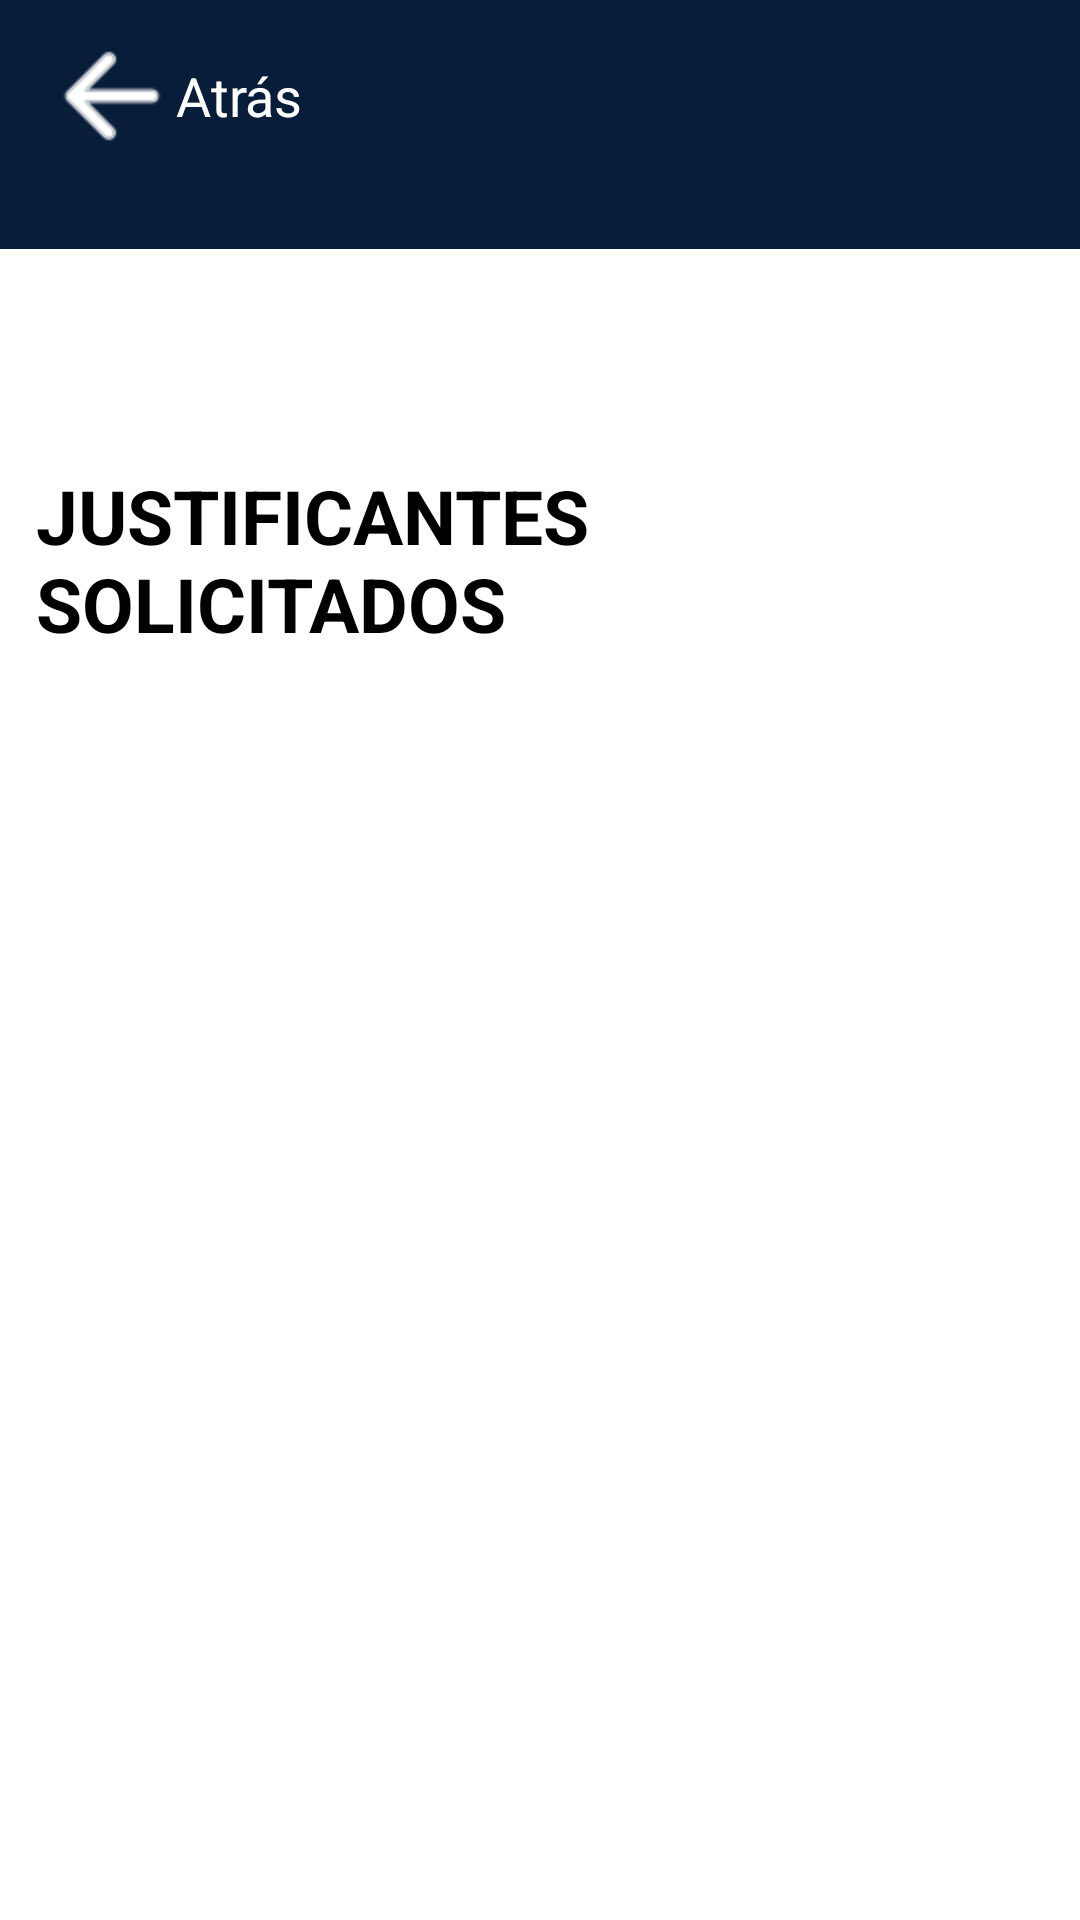

Here is an Android app screen rendered from its layout file. Give the layout XML and the strings, colors and styles it references.
<!-- AndroidManifest.xml: application theme Theme.ControlEscolar -->
<!-- res/layout/activity_historial_justificante.xml -->
<?xml version="1.0" encoding="utf-8"?>
<androidx.constraintlayout.widget.ConstraintLayout xmlns:android="http://schemas.android.com/apk/res/android"
    xmlns:app="http://schemas.android.com/apk/res-auto"
    xmlns:tools="http://schemas.android.com/tools"
    android:layout_width="match_parent"
    android:layout_height="match_parent"
    tools:context=".activities.HistorialJustificante"
    android:background="@color/white">

    <LinearLayout
        android:layout_width="match_parent"
        android:layout_height="wrap_content"
        android:orientation="vertical">

        <LinearLayout
            android:layout_width="match_parent"
            android:layout_height="match_parent"
            android:background="@color/ColorFIC"
            android:orientation="vertical">

            <com.google.android.material.appbar.AppBarLayout
                android:layout_width="match_parent"
                android:layout_height="wrap_content"
                android:theme="@style/ThemeOverlay.AppCompat.Dark.ActionBar">

                <androidx.appcompat.widget.Toolbar
                    android:id="@+id/toolbar"
                    android:layout_width="match_parent"
                    android:layout_height="?attr/actionBarSize"
                    android:background="?attr/colorPrimary"
                    app:popupTheme="@style/ThemeOverlay.AppCompat.Light"
                    android:elevation="18dp">

                    
                    <ImageView
                        android:id="@+id/imageView"
                        android:layout_width="wrap_content"
                        android:layout_height="wrap_content"
                        android:contentDescription="@string/Atras"
                        android:onClick="Atras"
                        android:src="@drawable/atras" />

                    
                    <TextView
                        android:id="@+id/textView"
                        android:layout_width="wrap_content"
                        android:layout_height="wrap_content"
                        android:text="Atrás"
                        android:textColor="@color/white"
                        android:textSize="18sp"
                        android:layout_marginStart="16dp"
                        android:drawablePadding="8dp"
                        />
                </androidx.appcompat.widget.Toolbar>
            </com.google.android.material.appbar.AppBarLayout>

            <TextView
                android:id="@+id/textViewNoCuenta"
                android:text=""
                android:visibility="invisible"
                android:layout_width="match_parent"
                android:layout_height="match_parent"
                />
        </LinearLayout>

        
        <TableLayout
            android:id="@+id/tableLayoutHeader"
            android:layout_width="match_parent"
            android:layout_height="wrap_content"
            android:layout_marginTop="60dp"
            android:gravity="center">

            
            <TableRow
                android:layout_width="match_parent"
                android:layout_height="wrap_content"
                android:gravity="center">

                <TextView
                    android:layout_width="wrap_content"
                    android:layout_height="wrap_content"
                    android:padding="12dp"
                    android:text="JUSTIFICANTES SOLICITADOS"
                    android:textColor="@color/black"
                    android:textSize="25sp"
                    android:textStyle="bold" />
            </TableRow>
        </TableLayout>
        
        <TableLayout
            android:id="@+id/tableLayout"
            android:layout_width="match_parent"
            android:layout_height="wrap_content"
            android:layout_marginTop="30dp"
            android:padding="12dp">
        </TableLayout>
    </LinearLayout>
</androidx.constraintlayout.widget.ConstraintLayout>
<!-- resources referenced by this layout -->
<resources>
  <color name="ColorFIC">#071D39</color>
  <color name="black">#FF000000</color>
  <color name="white">#FFFFFFFF</color>
  <!-- drawable atras: png bitmap (drawable-hdpi, 1021 bytes) -->
  <style name="Theme.ControlEscolar" parent="Base.Theme.ControlEscolar" />
  <style name="Base.Theme.ControlEscolar" parent="Theme.Material3.DayNight.NoActionBar">
          
          <item name="colorPrimary">@color/ColorFIC</item>
      </style>
</resources>
